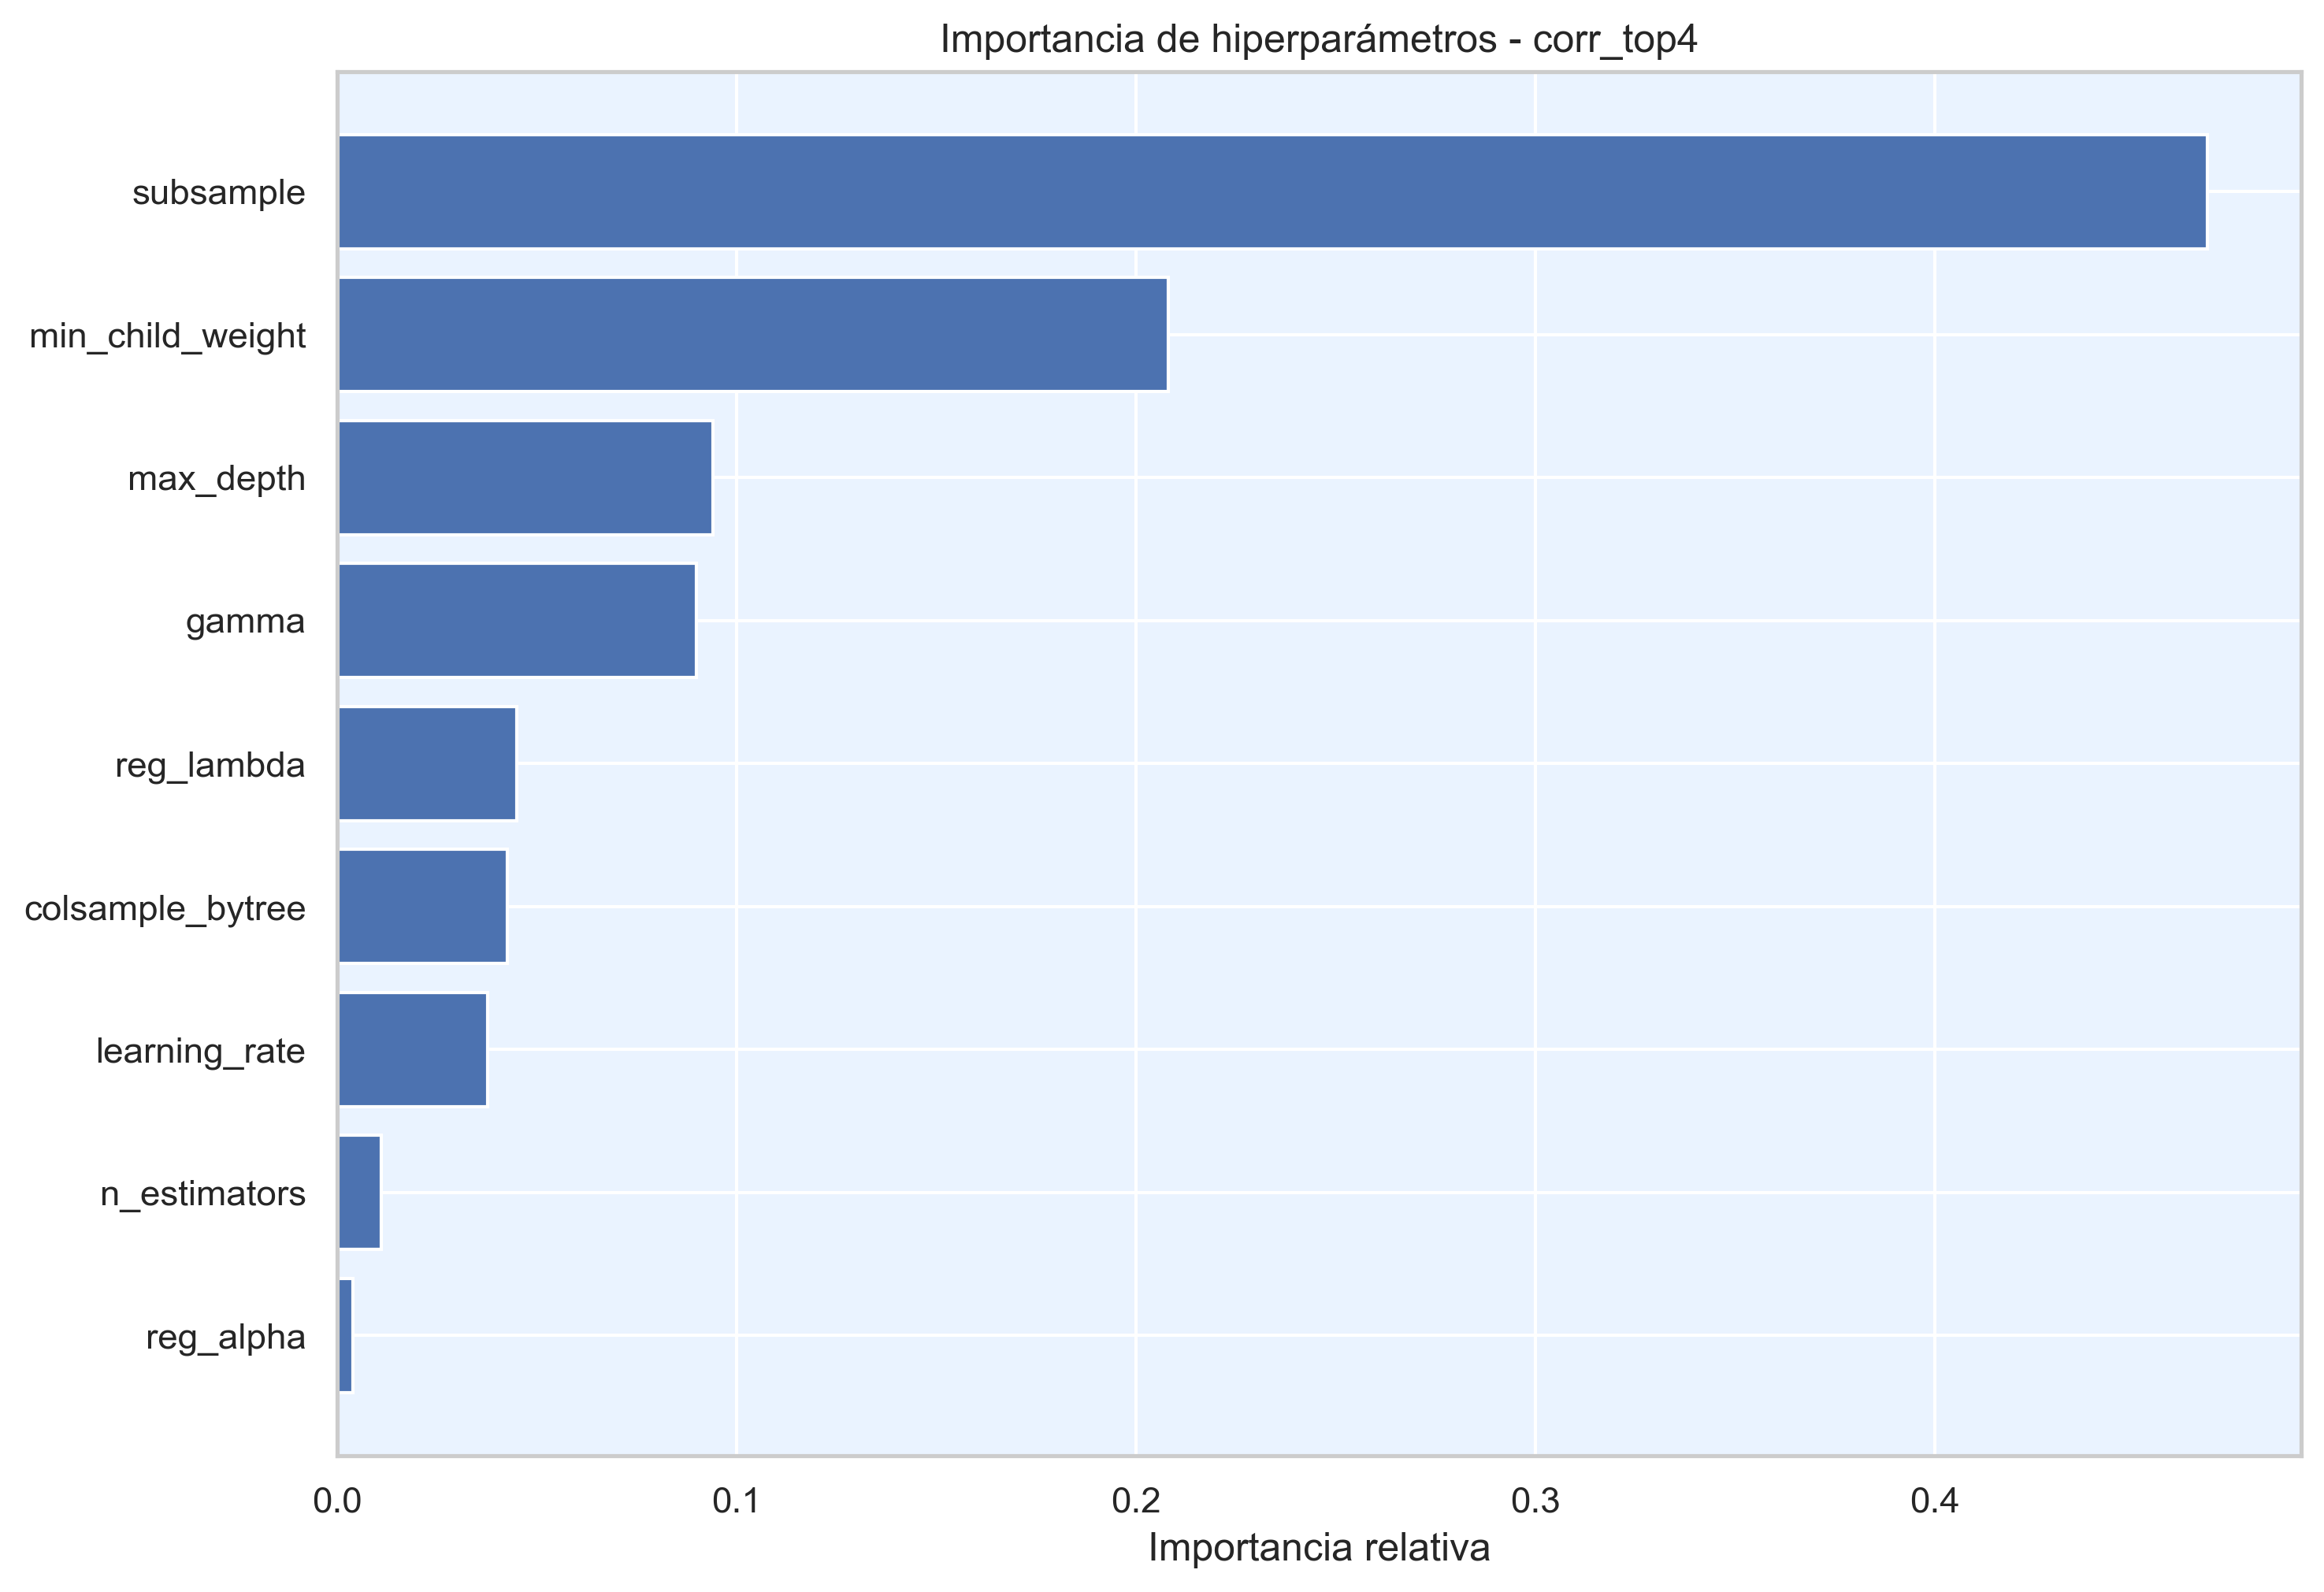

The file beside this chart, header and first rows:
hiperparametro, importancia
subsample, 0.4683
min_child_weight, 0.2081
max_depth, 0.09394
gamma, 0.08988
reg_lambda, 0.04489
colsample_bytree, 0.04264
learning_rate, 0.03752
n_estimators, 0.01092
reg_alpha, 0.003839
